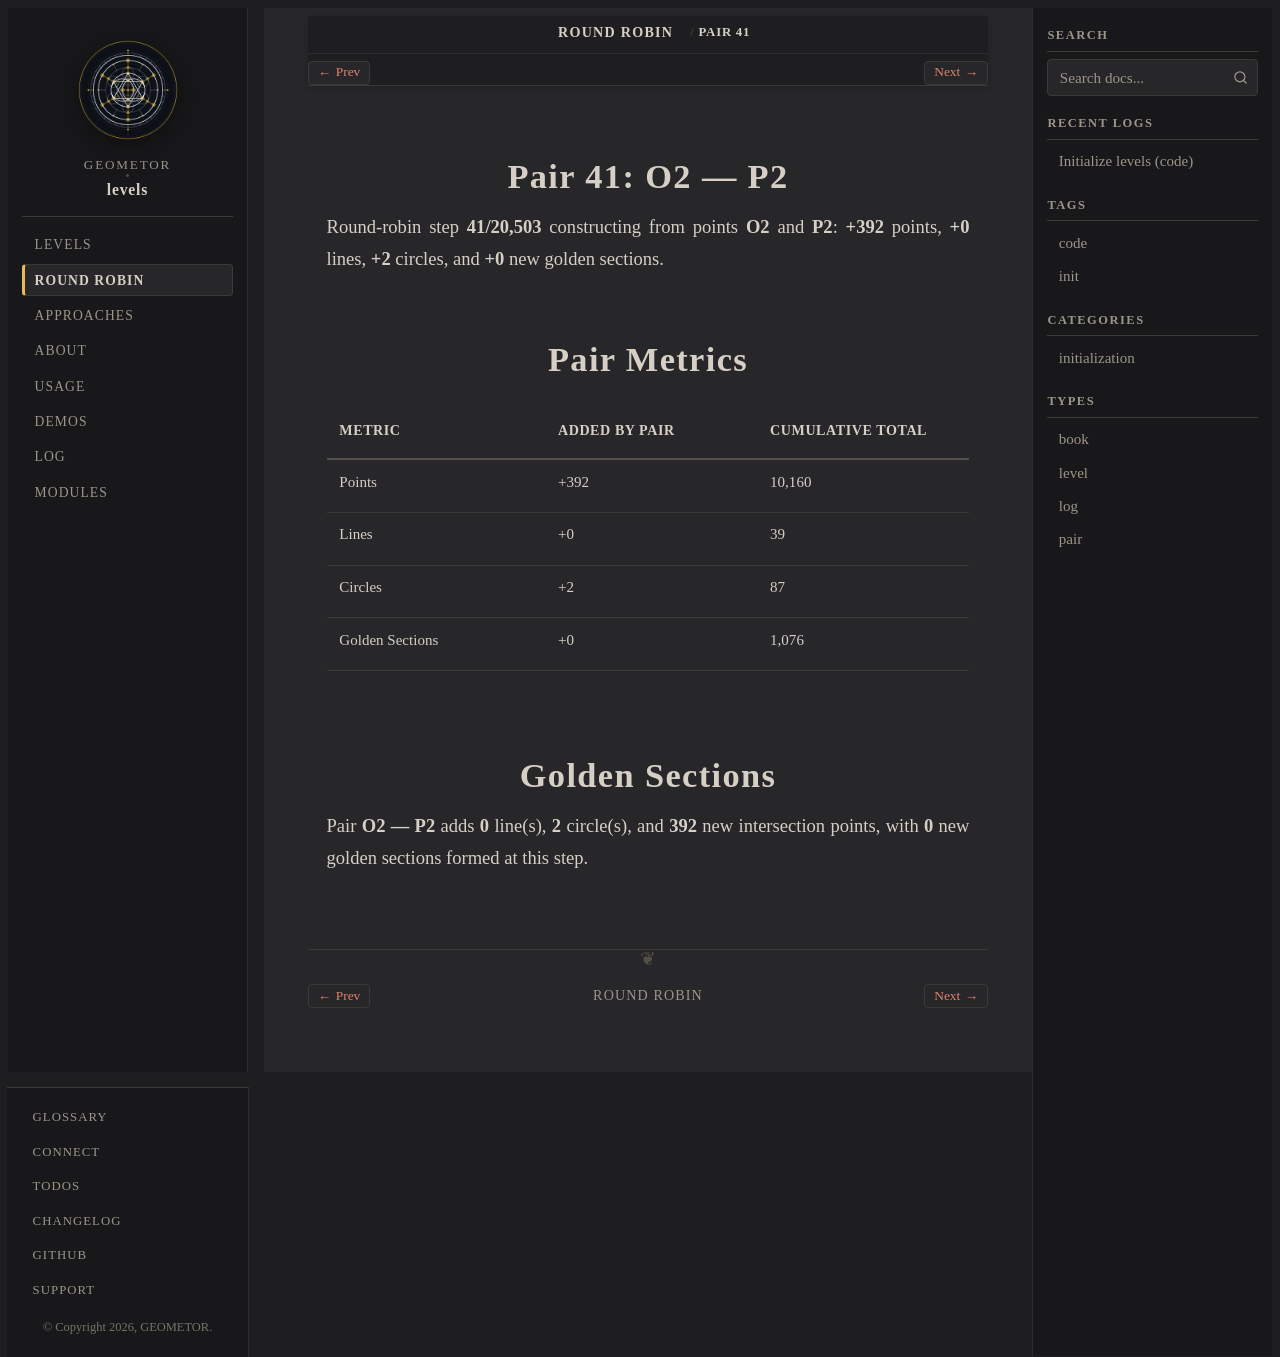

repository: geometor/levels · page: round-robin/pair-41-o2-p2/index.html · generator: sphinx

:type: pair
:order: 41

================
Pair 41: O2 — P2
================

.. container:: lead

   Round-robin step **41/20,503** constructing from points **O2** and **P2**: **+392** points, **+0** lines, **+2** circles, and **+0** new golden sections.

Pair Metrics
============

.. list-table::
   :header-rows: 1
   :widths: 34 33 33

   * - Metric
     - Added by Pair
     - Cumulative Total
   * - Points
     - +392
     - 10,160
   * - Lines
     - +0
     - 39
   * - Circles
     - +2
     - 87
   * - Golden Sections
     - +0
     - 1,076

Golden Sections
===============

Pair **O2 — P2** adds **0** line(s), **2** circle(s), and **392** new intersection points, with **0** new golden sections formed at this step.
